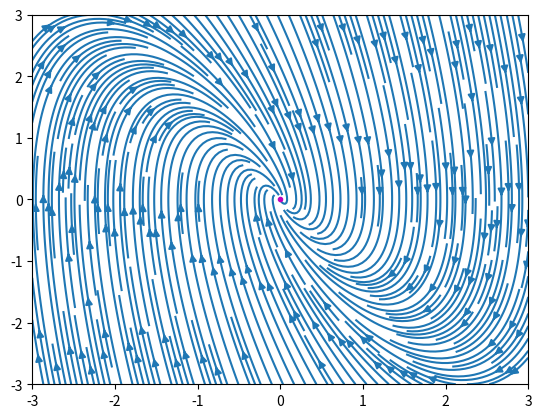

Reproduce this figure in Python.
import numpy as np
import matplotlib.pyplot as plt
from scipy.integrate import solve_ivp

def sistema(t, estado):
    y, v = estado
    dydt = v
    dvdt = -3*v - 4*y
    return [dydt, dvdt]

def Plano_Fase(  range_x: tuple , range_y:tuple, margen ):
    
    x = np.linspace(range_x[0], range_x[1], margen)
    y = np.linspace(range_y[0], range_y[1], margen)
    
    #puntos de la malla 
    Y,V = np.meshgrid(x,y)
    #recorrer los la matriz formada por  X,Y y darle los valores en la matriz del valor del vector U,
    
    dy = V
    dv = -3*V - 4*Y
    
    # NORMALIZAR los vectores (todos misma longitud)
    norma_2= np.sqrt(dy**2 + dv**2)
    
    # Evitar división por cero
    norma_2 = np.where(norma_2 == 0, 1, norma_2)

    plt.streamplot(Y,V, dy,dv, density= 3)
    # #graficar puntos criticos 
    plt.plot(0,0, "m.")
    # plt.title('Vectores en cada punto')
    # plt.xlabel('Y')
    # plt.ylabel('V')
    plt.show()
    return ( (Y,V),(dy/norma_2,dv/norma_2))




Plano_Fase(  (-3,3), (-3,3),30 )

